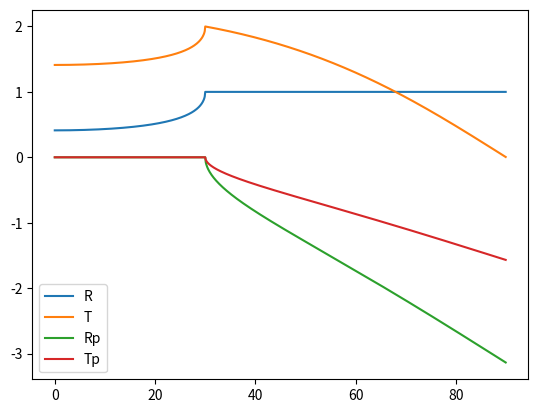
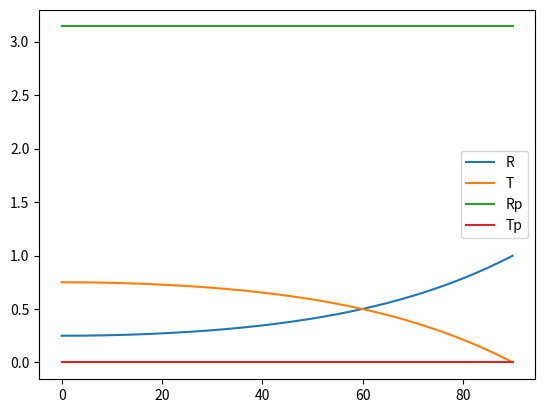
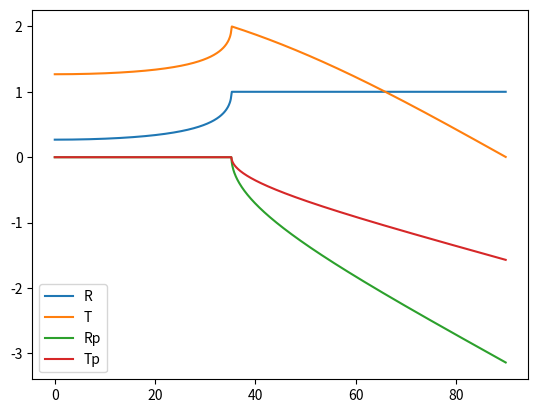

The matplotlib source for these figures, in order:
#!/usr/bin/env python3
# -*- coding: utf-8 -*-
"""
Created on Fri Feb 28 13:52:08 2020

@author: bmoseley
"""
	
import numpy as np

def zoeppritz_acoustic(rho1,vp1,rho2,vp2,p):
    """Get reflection and transmission coefficients for a P-wave at an acoustic (fluid-fluid) interface"""
    
    cos1 = np.sqrt(1.-(p*vp1)**2)
    cos2 = np.sqrt(1+0j-(p*vp2)**2)# use complex numbers to deal with critical angle
    
    Rr = (rho2*vp2*cos1-rho1*vp1*cos2)/(rho2*vp2*cos1+rho1*vp1*cos2)
    Rt = 1+Rr
    
    return np.stack([np.abs(Rr), np.abs(Rt), np.angle(Rr), np.angle(Rt)],axis=-1)



if __name__ == "__main__":
    
    import matplotlib.pyplot as plt
    
    angles = np.pi*np.arange(0,90,0.1)/180
    
    # speed up
    vp1,vp2 = 1000,2000
    rho1,rho2 = 1000,1200
    p = np.sin(angles)/vp1

    r = zoeppritz_acoustic(rho1,vp1,rho2,vp2,p)
    
    plt.figure()
    plt.plot(180*angles/np.pi, r[:,0], label="R")
    plt.plot(180*angles/np.pi, r[:,1], label="T")
    plt.plot(180*angles/np.pi, r[:,2], label="Rp")
    plt.plot(180*angles/np.pi, r[:,3], label="Tp")
    plt.legend()
    
    # inversion
    vp1,vp2 = 2000,1000
    rho1,rho2 = 1000,1200
    p = np.sin(angles)/vp1
    
    r = zoeppritz_acoustic(rho1,vp1,rho2,vp2,p)
    
    plt.figure()
    plt.plot(180*angles/np.pi, r[:,0], label="R")
    plt.plot(180*angles/np.pi, r[:,1], label="T")
    plt.plot(180*angles/np.pi, r[:,2], label="Rp")
    plt.plot(180*angles/np.pi, r[:,3], label="Tp")
    plt.legend()
    
    # other
    vp1,vp2 = 1500,2600
    rho1,rho2 = 2200,2200
    p = np.sin(angles)/vp1
    
    r = zoeppritz_acoustic(rho1,vp1,rho2,vp2,p)
    
    plt.figure()
    plt.plot(180*angles/np.pi, r[:,0], label="R")
    plt.plot(180*angles/np.pi, r[:,1], label="T")
    plt.plot(180*angles/np.pi, r[:,2], label="Rp")
    plt.plot(180*angles/np.pi, r[:,3], label="Tp")
    plt.legend()
    